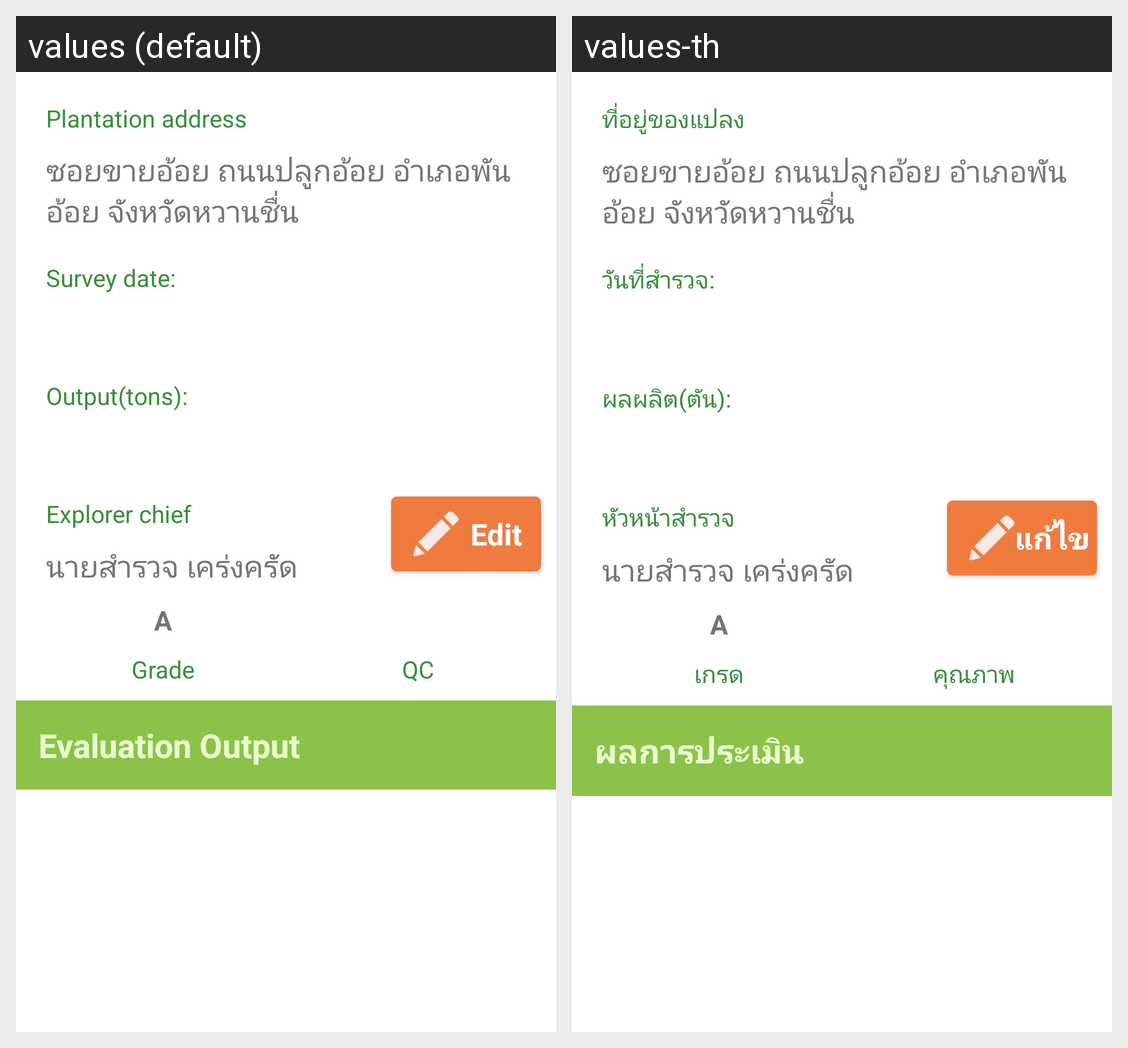

Strings drawn on this Android screen and how each of the app's shown locales translates them:
Android screen res/layout/survey_show_detail.xml rendered under 2 locales, left to right: values (default), values-th. Device: Nexus 5 (rendered at 1080×1920; each locale shown at half size, 540×960, under a caption strip naming it); theme AppTheme.
Strings drawn on this screen, with the default value and each locale's value (text and hints the layout hard-codes, and strings that could not be matched under every locale, appear in the picture but are not listed):

plant_address
  values: Plantation address
  values-th: ที่อยู่ของแปลง

survey_date
  values: Survey date:
  values-th: วันที่สำรวจ:

output
  values: Output(tons):
  values-th: ผลผลิต(ตัน):

explorer_chief
  values: Explorer chief
  values-th: หัวหน้าสำรวจ

edit_button
  values: Edit
  values-th: แก้ไข

grade
  values: Grade
  values-th: เกรด

qc_output
  values: QC
  values-th: คุณภาพ

evaluation
  values: Evaluation Output
  values-th: ผลการประเมิน
